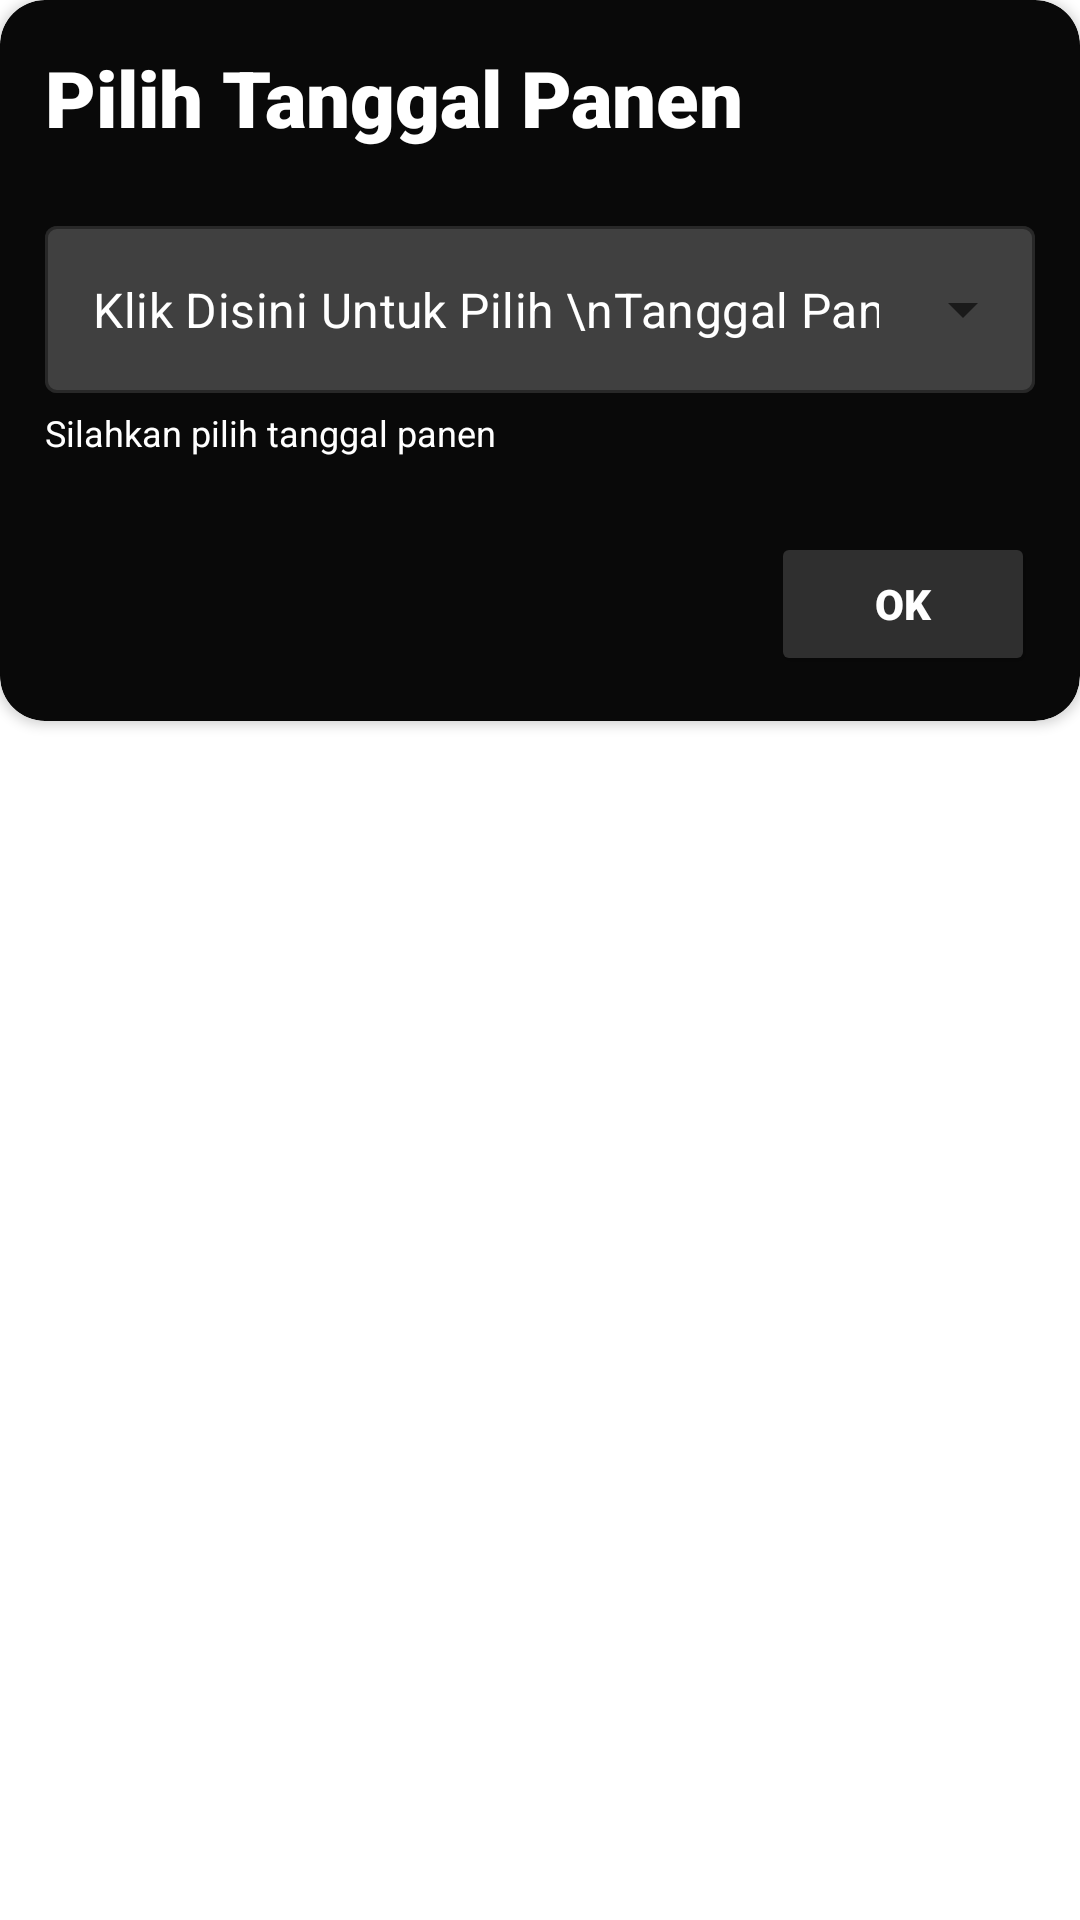

Write the Android layout XML for this screen, with the resource values it uses.
<!-- AndroidManifest.xml: application theme Theme.SmartFarming_PascaPanen -->
<!-- res/layout/component_dashboard_sorting_dialog.xml -->
<?xml version="1.0" encoding="utf-8"?>
<LinearLayout xmlns:android="http://schemas.android.com/apk/res/android"
    xmlns:app="http://schemas.android.com/apk/res-auto"
    android:orientation="vertical"
    android:layout_gravity="center"
    android:layout_width="320dp"
    android:layout_height="wrap_content">

    <androidx.cardview.widget.CardView
        app:cardBackgroundColor="@color/black"
        app:cardCornerRadius="15dp"
        android:layout_width="match_parent"
        android:layout_height="wrap_content">

        <LinearLayout
            android:padding="15dp"
            android:orientation="vertical"
            android:layout_width="match_parent"
            android:layout_height="match_parent">
            <TextView
                android:layout_width="wrap_content"
                android:layout_height="wrap_content"
                android:text="Pilih Tanggal Panen"
                android:textSize="26dp"
                android:textColor="@color/white"
                android:textStyle="bold"
                android:fontFamily="sans-serif-black"
                />

            <com.google.android.material.textfield.TextInputLayout
                style="@style/Widget.MaterialComponents.TextInputLayout.OutlinedBox.ExposedDropdownMenu"
                android:layout_width="match_parent"
                android:layout_height="wrap_content"
                android:layout_marginTop="20dp"
                app:boxBackgroundColor="#404040"
                app:layout_constraintLeft_toLeftOf="parent"
                app:layout_constraintRight_toRightOf="parent"
                app:layout_constraintTop_toTopOf="parent">
=
                <AutoCompleteTextView
                    android:id="@+id/autoCompleteTextViewPilihIDPanen"
                    android:layout_width="match_parent"
                    android:layout_height="match_parent"
                    android:layout_weight="1"
                    android:inputType="none"
                    android:text="Klik Disini Untuk Pilih \nTanggal Panen"
                    android:textColor="@color/white"
                    android:textColorLink="@color/white"
                    android:textColorHighlight="@color/white"
                    android:outlineSpotShadowColor="@color/white"
                    android:textColorHint="@color/white"
                    android:shadowColor="@color/white"
                    android:outlineAmbientShadowColor="@color/white"
                    />

            </com.google.android.material.textfield.TextInputLayout>

            <TextView
                android:layout_width="wrap_content"
                android:layout_height="wrap_content"
                android:textColor="@color/white"
                android:layout_marginTop="5dp"
                android:textSize="12sp"
                android:text="Silahkan pilih tanggal panen"/>
            <LinearLayout
                android:layoutDirection="rtl"
                android:layout_marginTop="25dp"
                android:layout_width="match_parent"
                android:layout_height="match_parent"
                android:orientation="horizontal">
                <Button
                    android:id="@+id/pilihIDPanen"
                    android:layout_width="wrap_content"
                    android:layout_height="wrap_content"
                    android:fontFamily="sans-serif-black"
                    android:text="OK"
                    android:backgroundTint="@color/grey"
                    android:paddingHorizontal="25dp"
                    android:paddingVertical="10dp"
                    android:textColor="@color/white"
                    android:textSize="14sp"/>

            </LinearLayout>
        </LinearLayout>
    </androidx.cardview.widget.CardView>
</LinearLayout>
<!-- resources referenced by this layout -->
<resources>
  <color name="black">#090909</color>
  <color name="grey">#2F2F2F</color>
  <color name="white">#FFFFFFFF</color>
  <style name="Theme.SmartFarming_PascaPanen" parent="Theme.MaterialComponents.DayNight.NoActionBar">
          
          <item name="colorPrimary">@color/yellow</item>
          <item name="colorPrimaryVariant">@color/yellow</item>
          <item name="colorOnPrimary">@color/white</item>
          
          <item name="colorSecondary">@color/green</item>
          <item name="colorSecondaryVariant">@color/orange</item>
          <item name="colorOnSecondary">@color/black</item>
          
          <item name="android:statusBarColor" tools:targetApi="l">@color/black</item>
          
      </style>
  <color name="yellow">#FFE61B</color>
  <color name="green">#5FD068</color>
  <color name="orange">#FFB72B</color>
</resources>
